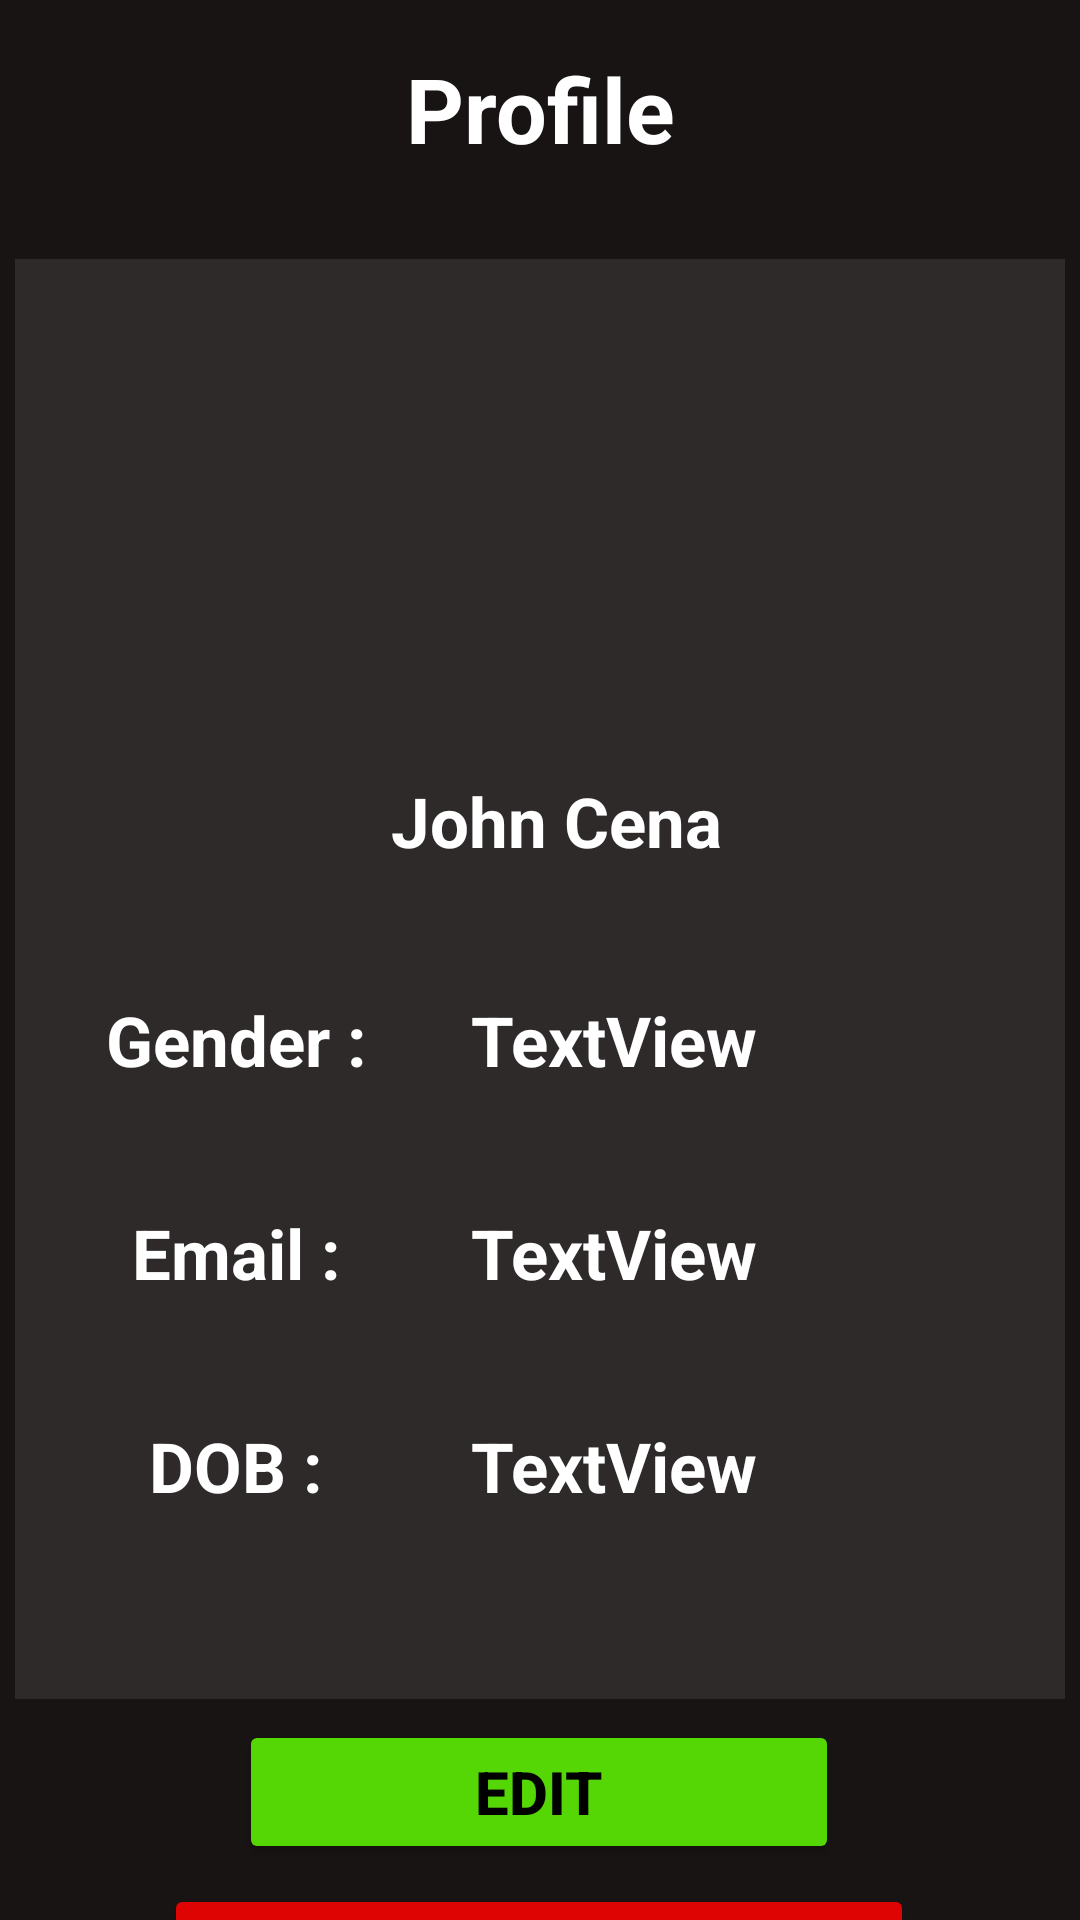

Reconstruct the res/layout file that produces this screen, plus the resources it refers to.
<!-- AndroidManifest.xml: application theme Theme.BudgetApp -->
<!-- res/layout/activity_profile.xml -->
<?xml version="1.0" encoding="utf-8"?>
<androidx.constraintlayout.widget.ConstraintLayout xmlns:android="http://schemas.android.com/apk/res/android"
    xmlns:app="http://schemas.android.com/apk/res-auto"
    xmlns:tools="http://schemas.android.com/tools"
    android:layout_width="match_parent"
    android:layout_height="match_parent"
    tools:context=".profile"
    android:background="@color/lightBlack">


    <TextView
        android:id="@+id/textView2"
        android:layout_width="match_parent"
        android:layout_height="wrap_content"
        android:layout_marginTop="16dp"
        android:text="Profile"
        android:textColor="#FFFFFF"
        android:textSize="30dp"
        android:textStyle="bold"
        app:layout_constraintEnd_toEndOf="parent"
        app:layout_constraintHorizontal_bias="0.0"
        app:layout_constraintStart_toStartOf="parent"
        app:layout_constraintTop_toTopOf="parent"
        android:gravity="center_horizontal"
        />

    <RelativeLayout
        android:id="@+id/cardView"
        android:layout_width="350dp"
        android:layout_height="480dp"
        android:layout_marginTop="30dp"
        app:cardBackgroundColor="#2E2A2A"
        app:layout_constraintEnd_toEndOf="parent"
        app:layout_constraintStart_toStartOf="parent"
        app:layout_constraintTop_toBottomOf="@+id/textView2"
        android:background="@color/lightestblack">

    <com.google.android.material.imageview.ShapeableImageView
        android:id="@+id/imageView2"
        android:layout_width="120dp"
        android:layout_height="120dp"
        android:layout_alignParentStart="true"
        android:layout_alignParentLeft="true"
        android:layout_alignParentTop="true"
        android:layout_alignParentEnd="true"
        android:layout_alignParentRight="true"
        android:layout_centerHorizontal="true"
        android:layout_marginStart="114dp"
        android:layout_marginLeft="114dp"
        android:layout_marginTop="26dp"
        android:layout_marginEnd="116dp"
        android:layout_marginRight="116dp"
        app:shapeAppearanceOverlay="@style/roundimage"
        tools:srcCompat="@drawable/img" />

    <TextView
        android:id="@+id/textView4"
        android:layout_width="91dp"
        android:layout_height="40dp"
        android:layout_below="@+id/textView6"
        android:layout_alignParentStart="true"
        android:layout_alignParentLeft="true"
        android:layout_marginStart="31dp"
        android:layout_marginLeft="30dp"
        android:layout_marginTop="33dp"
        android:gravity="center_horizontal"
        android:text="Gender : "
        android:textColor="#FFFFFF"
        android:textSize="23dp"
        android:textStyle="bold" />
    <TextView
        android:id="@+id/textView6"
        android:layout_width="350dp"
        android:layout_height="40dp"
        android:layout_below="@+id/imageView2"
        android:layout_alignParentStart="true"
        android:layout_alignParentLeft="true"
        android:layout_alignParentEnd="true"
        android:layout_alignParentRight="true"
        android:layout_marginStart="11dp"
        android:layout_marginLeft="11dp"
        android:layout_marginTop="26dp"
        android:layout_marginEnd="0dp"
        android:layout_marginRight="0dp"
        android:gravity="center_horizontal"
        android:text="John Cena"
        android:textColor="#FFFFFF"
        android:textSize="23dp"
        android:textStyle="bold" />

    <TextView
        android:id="@+id/textView5"
        android:layout_width="91dp"
        android:layout_height="40dp"
        android:layout_below="@+id/textView4"
        android:layout_alignParentStart="true"
        android:layout_alignParentLeft="true"
        android:layout_marginStart="31dp"
        android:layout_marginLeft="31dp"
        android:layout_marginTop="31dp"
        android:gravity="center_horizontal"
        android:text="Email : "
        android:textColor="#FFFFFF"
        android:textSize="23dp"
        android:textStyle="bold" />

    <TextView
        android:id="@+id/textView7"
        android:layout_width="91dp"
        android:layout_height="40dp"
        android:layout_below="@+id/textView5"
        android:layout_alignParentStart="true"
        android:layout_alignParentLeft="true"
        android:layout_marginStart="31dp"
        android:layout_marginLeft="31dp"
        android:layout_marginTop="31dp"
        android:gravity="center_horizontal"
        android:text="DOB : "
        android:textColor="#FFFFFF"
        android:textSize="23dp"
        android:textStyle="bold" />

    <TextView
        android:id="@+id/textView8"
        android:layout_width="wrap_content"
        android:layout_height="40dp"
        android:layout_below="@+id/textView6"
        android:layout_marginStart="30dp"
        android:layout_marginLeft="30dp"
        android:layout_marginTop="33dp"
        android:layout_toEndOf="@+id/textView4"
        android:layout_toRightOf="@+id/textView4"
        android:text="TextView"
        android:textColor="#FFFFFF"
        android:textSize="23dp"
        android:textStyle="bold" />

        <TextView
            android:id="@+id/textView9"
            android:layout_width="wrap_content"
            android:layout_height="40dp"
            android:layout_below="@+id/textView8"
            android:layout_marginStart="30dp"
            android:layout_marginLeft="31dp"
            android:layout_marginTop="31dp"
            android:layout_toEndOf="@+id/textView5"
            android:layout_toRightOf="@+id/textView5"
            android:text="TextView"
            android:textColor="#FFFFFF"
            android:textSize="23dp"
            android:textStyle="bold" />

        <TextView
            android:id="@+id/textView10"
            android:layout_width="wrap_content"
            android:layout_height="40dp"
            android:layout_below="@+id/textView9"
            android:layout_marginStart="30dp"
            android:layout_marginLeft="30dp"
            android:layout_marginTop="31dp"
            android:layout_toEndOf="@+id/textView5"
            android:layout_toRightOf="@+id/textView5"
            android:text="TextView"
            android:textColor="#FFFFFF"
            android:textSize="23dp"
            android:textStyle="bold" />
    </RelativeLayout>
    <Button
        android:id="@+id/button"
        android:layout_width="200dp"
        android:layout_height="wrap_content"
        android:layout_marginTop="4dp"
        android:text="Edit"
        app:backgroundTint="#55D605"
        android:textColor="#000000"
        android:textSize="20dp"
        android:textStyle="bold"
        app:layout_constraintBottom_toBottomOf="parent"
        app:layout_constraintEnd_toEndOf="parent"
        app:layout_constraintHorizontal_bias="0.497"
        app:layout_constraintStart_toStartOf="parent"
        app:layout_constraintTop_toBottomOf="@+id/cardView"
        app:layout_constraintVertical_bias="0.132" />

    <Button
        android:id="@+id/button2"
        android:layout_width="250dp"
        android:layout_height="wrap_content"
        android:layout_marginTop="12dp"
        android:text="Delete Account"
        android:textColor="#000000"
        android:textSize="20dp"
        android:textStyle="bold"
        app:backgroundTint="#DF0404"
        app:layout_constraintBottom_toBottomOf="parent"
        app:layout_constraintEnd_toEndOf="parent"
        app:layout_constraintHorizontal_bias="0.497"
        app:layout_constraintStart_toStartOf="parent"
        app:layout_constraintTop_toBottomOf="@+id/button"
        app:layout_constraintVertical_bias="0.135"
        app:toggleCheckedStateOnClick="true" />

</androidx.constraintlayout.widget.ConstraintLayout>
<!-- resources referenced by this layout -->
<resources>
  <color name="lightBlack">#191414</color>
  <color name="lightestblack">#2E2A2A</color>
  <!-- drawable img: png bitmap (drawable, 18882 bytes) -->
  <style name="roundimage">
          <item name="cornerFamily">rounded</item>
          <item name="cornerSize">50%</item>
      </style>
  <style name="Theme.BudgetApp" parent="Base.Theme.BudgetApp" />
  <style name="Base.Theme.BudgetApp" parent="Theme.Material3.DayNight.NoActionBar">
          
          
          <item name="android:statusBarColor">@color/black</item>
          <item name="android:navigationBarColor">@color/black</item>
      </style>
  <color name="black">#000000</color>
</resources>
